Run: headless pygame with SDL's dummy video driver; simulated clock (each Clock.tick advances the game by its frame time, no real sleeping); random seed 0; keys injected as events and as key.get_pressed() state; no mouse input.
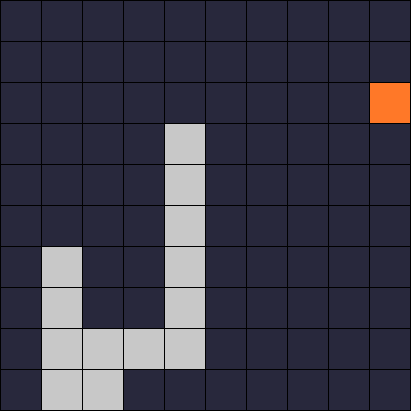
Frame 1 of 2 · flips 1–60 · no input
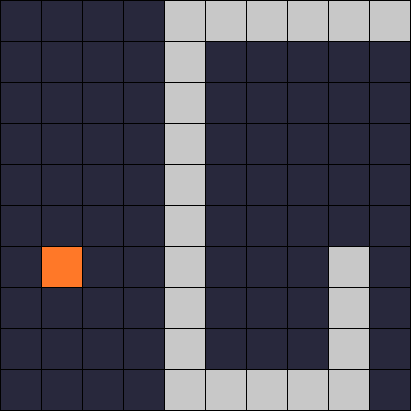
Frame 2 of 2 · flips 61–180 · tapped SPACE, RETURN · held RIGHT (→), D (game ended)

The pygame program that drew these frames:

"""
加入A*算法 说实话效果很一般
"""


import random
import sys
import time
import pygame
import queue


class Game:
    def __init__(self):
        pygame.init()
        self.screen = pygame.display.set_mode((SCREEN_WIDTH, SCREEN_HEIGHT))
        pygame.display.set_caption('Snake Eating')
        self.screen.fill(BACKGROUND)
        pygame.display.update()

        self.snake = Snake()
        self.food = Food()
        self.food.check(self.snake)

    def draw_screen(self):
        # 覆盖背景
        self.screen.fill(BACKGROUND)
        # 画网格线
        for x in range(0, SCREEN_WIDTH, CELL_SIZE + LINE_SIZE):
            pygame.draw.rect(self.screen, BLACK, (x, 0, LINE_SIZE, SCREEN_HEIGHT), 0)
        for y in range(0, SCREEN_HEIGHT, CELL_SIZE + LINE_SIZE):
            pygame.draw.rect(self.screen, BLACK, (0, y, SCREEN_WIDTH, LINE_SIZE), 0)
        # 画蛇
        for i in self.snake.body:
            x = (i[0] - 1) * CELL_SIZE + i[0] * LINE_SIZE
            y = (i[1] - 1) * CELL_SIZE + i[1] * LINE_SIZE
            pygame.draw.rect(self.screen, LIGHT, (x, y, CELL_SIZE, CELL_SIZE), 0)
        # 画食物
        x = (self.food.x - 1) * CELL_SIZE + self.food.x * LINE_SIZE
        y = (self.food.y - 1) * CELL_SIZE + self.food.y * LINE_SIZE
        pygame.draw.rect(self.screen, ORANGE, (x, y, CELL_SIZE, CELL_SIZE), 0)

    def run(self):
        pause = False
        while True:

            while True:
                # 按键检测
                for event in pygame.event.get():
                    if event.type == pygame.QUIT:
                        pygame.quit()
                        sys.exit()
                    elif event.type == pygame.KEYDOWN:
                        if event.key == pygame.K_LEFT and self.snake.direction != (1, 0):
                            self.snake.direction = (-1, 0)
                        elif event.key == pygame.K_RIGHT and self.snake.direction != (-1, 0):
                            self.snake.direction = (1, 0)
                        elif event.key == pygame.K_UP and self.snake.direction != (0, 1):
                            self.snake.direction = (0, -1)
                        elif event.key == pygame.K_DOWN and self.snake.direction != (0, -1):
                            self.snake.direction = (0, 1)
                        elif event.key == pygame.K_p:
                            if pause:
                                pause = False
                            else:
                                pause = True
                if not pause:
                    break

            self.snake.think(self.food)

            self.snake.move_and_eat(self.food)
            if self.snake.check():
                # time.sleep(1)
                pygame.quit()
                sys.exit()

            self.food.check(self.snake)
            self.draw_screen()

            pygame.display.update()
            if TEST:
                time.sleep(min(SPEED + 0.002 * self.snake.length, MIN_SPEED)*TEST_TIMES)
            else:
                time.sleep(min(SPEED + 0.002 * self.snake.length, MIN_SPEED))


class Snake:
    def __init__(self):
        self.x, self.y = (M + 1) // 2, (N + 1) // 2
        self.length = 3
        self.body = []
        for i in range(self.length):
            x = (M + 1) // 2 + i + 1 - self.length
            y = (N + 1) // 2
            self.body.append((x, y))
        self.direction = (1, 0)

    def check(self):
        if self.length == 100:
            print("YOU WIN!")
            return True
        if (self.x, self.y) in self.body[:-1]:
            print("YOU EAT YOURSELF!")
            return True
        if self.x == 0 or self.y == 0 or self.x == M + 1 or self.y == N + 1:
            print("YOU EAT THE WALL!")
            return True

    def move_and_eat(self, food):
        self.x = self.body[-1][0] + self.direction[0]
        self.y = self.body[-1][1] + self.direction[1]
        self.body.append((self.x, self.y))
        if self.body[-1] == (food.x, food.y):
            # 吃到食物
            self.length += 1
            food.check(self)
        else:
            # 没有吃到食物
            self.body.pop(0)
        pass

    def turn_direction(self):
        self.direction = (self.direction[1], self.direction[0])
        if random.random() < 0.5:
            self.change_head()

    def change_head(self):
        self.direction = (-self.direction[0], -self.direction[1])

    def A_star_search(self, start, goal):
        frontier = queue.PriorityQueue()
        frontier.put((0, start))
        came_from, cost_so_far = {}, {}
        came_from[start] = None
        cost_so_far[start] = 0

        while not frontier.empty():
            current = frontier.get()[1]
            if current == goal:
                break
            for next in [(current[0]+1, current[1]), (current[0]-1, current[1]),
                         (current[0], current[1]+1), (current[0], current[1]-1)]:
                new_cost = cost_so_far[current] + 1
                if next in self.body or next[0] in [0, M+1] or next[1] in [0, N+1]:
                    pass
                elif next not in cost_so_far or  new_cost < cost_so_far[current]:
                    cost_so_far[next] = new_cost
                    priority = new_cost + 1
                    frontier.put((priority, next))
                    came_from[next] = current

        return came_from, cost_so_far

    def think(self, food):
        came_from, cost_so_far = self.A_star_search((self.x, self.y), (food.x, food.y))

        if (food.x, food.y) not in came_from:
            return
        current = (food.x, food.y)
        while came_from[current] != (self.x, self.y):
            current = came_from[current]
            pass
        self.direction = (current[0] - self.x, current[1] - self.y)

    def original_think(self, food):
        walk_x, walk_y = food.x - self.x, food.y - self.y
        if (walk_x == self.direction[0] == 0 and walk_y * self.direction[1] < 0) \
                or (walk_y == self.direction[1] == 0 and walk_x * self.direction[0] < 0):
            self.turn_direction()
        else:
            if walk_x > 0 and self.direction != (-1, 0):
                self.direction = (1, 0)
            elif walk_x < 0 and self.direction != (1, 0):
                self.direction = (-1, 0)
            elif walk_y > 0 and self.direction != (0, -1):
                self.direction = (0, 1)
            elif walk_y < 0 and self.direction != (0, 1):
                self.direction = (0, -1)
        next_x, next_y = (self.x + self.direction[0], self.y + self.direction[1])
        if (next_x, next_y) in self.body \
                or next_x * next_y == 0 or next_x == M + 1 or next_y == N + 1:
            self.turn_direction()
            print(self.direction)
        next_x, next_y = (self.x + self.direction[0], self.y + self.direction[1])
        if (next_x, next_y) in self.body \
                or next_x * next_y == 0 or next_x == M + 1 or next_y == N + 1:
            self.change_head()
            print(self.direction)
            print()


class Food:
    def __init__(self):
        self.x = random.randint(1, M)
        self.y = random.randint(1, N)

    def check(self, snake):
        while (self.x, self.y) in snake.body:
            self.x = random.randint(1, M)
            self.y = random.randint(1, N)


CELL_SIZE = 40
LINE_SIZE = 1
M, N = 10, 10
SCREEN_WIDTH = CELL_SIZE * M + LINE_SIZE * (M + 1)
SCREEN_HEIGHT = CELL_SIZE * N + LINE_SIZE * (N + 1)

WHITE = (255, 255, 255)
ORANGE = (255, 120, 40)
GREY = (255, 245, 255)
DARK = (100, 100, 100)
LIGHT = (200, 200, 200)
BACKGROUND = (40, 40, 60)
BLACK = (0, 0, 0)
SPEED = 0.01
MIN_SPEED = 0.3
TEST = False
TEST_TIMES = 5

if __name__ == '__main__':
    game = Game()
    game.run()
